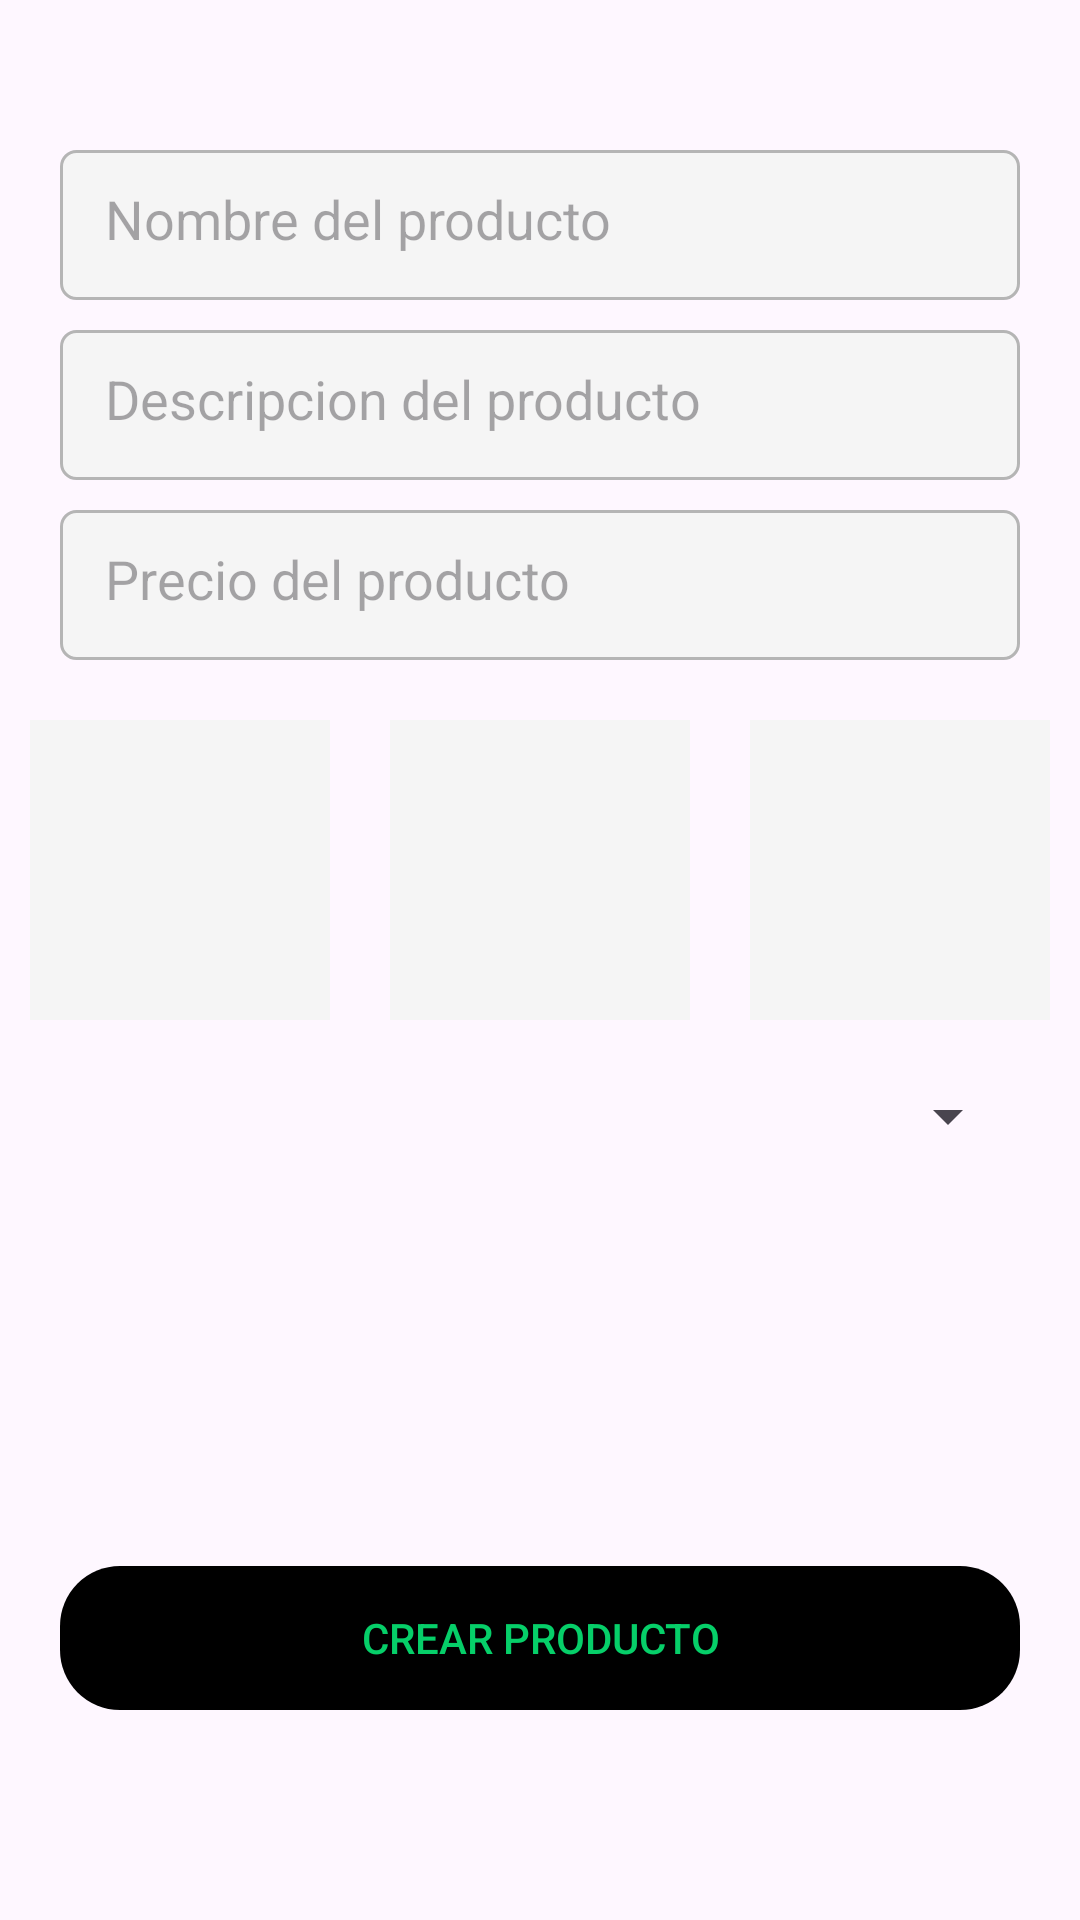

Write the Android layout XML for this screen, with the resource values it uses.
<!-- AndroidManifest.xml: application theme Theme.Delivery -->
<!-- res/layout/fragment_restaurant_product.xml -->
<?xml version="1.0" encoding="utf-8"?>
<androidx.coordinatorlayout.widget.CoordinatorLayout xmlns:android="http://schemas.android.com/apk/res/android"
    xmlns:tools="http://schemas.android.com/tools"
    android:layout_width="match_parent"
    android:layout_height="match_parent"
    xmlns:app="http://schemas.android.com/apk/res-auto"
    tools:context=".fragments.restaurant.RestaurantProductFragment">

    <LinearLayout
        android:layout_width="match_parent"
        android:layout_height="match_parent"
        android:orientation="vertical">

        <EditText
            android:id="@+id/edittext_name"
            android:layout_width="match_parent"
            android:layout_height="50dp"
            android:hint="Nombre del producto"
            android:background="@drawable/edit_text_custom"
            android:layout_marginTop="50dp"
            android:layout_marginLeft="20dp"
            android:layout_marginRight="20dp"
            android:padding="15dp"
            android:inputType="text" />

        <EditText
            android:id="@+id/edittext_description"
            android:layout_width="match_parent"
            android:layout_height="50dp"
            android:hint="Descripcion del producto"
            android:background="@drawable/edit_text_custom"
            android:layout_marginTop="10dp"
            android:layout_marginLeft="20dp"
            android:layout_marginRight="20dp"
            android:padding="15dp"
            android:inputType="textMultiLine" />

        <EditText
            android:id="@+id/edittext_price"
            android:layout_width="match_parent"
            android:layout_height="50dp"
            android:hint="Precio del producto"
            android:background="@drawable/edit_text_custom"
            android:layout_marginTop="10dp"
            android:layout_marginLeft="20dp"
            android:layout_marginRight="20dp"
            android:padding="15dp"
            android:inputType="phone" />


        <LinearLayout
            android:layout_width="match_parent"
            android:layout_height="wrap_content"
            android:orientation="horizontal"
            android:gravity="center_horizontal"
            android:layout_marginTop="20dp">

            <ImageView
                android:id="@+id/imageview_image1"
                android:layout_width="100dp"
                android:layout_height="100dp"
                android:src="@drawable/add_image"
                android:background="@color/gray_light"
                android:layout_marginLeft="10dp"
                android:layout_marginRight="10dp"/>

            <ImageView
                android:id="@+id/imageview_image2"
                android:layout_width="100dp"
                android:layout_height="100dp"
                android:src="@drawable/add_image"
                android:background="@color/gray_light"
                android:layout_marginLeft="10dp"
                android:layout_marginRight="10dp"/>

            <ImageView
                android:id="@+id/imageview_image3"
                android:layout_width="100dp"
                android:layout_height="100dp"
                android:src="@drawable/add_image"
                android:background="@color/gray_light"
                android:layout_marginLeft="10dp"
                android:layout_marginRight="10dp"/>

        </LinearLayout>

        <Spinner
            android:id="@+id/spinner_categories"
            android:layout_width="match_parent"
            android:layout_height="wrap_content"
            android:layout_margin="20dp" />

    </LinearLayout>

    <Button
        android:id="@+id/btn_create"
        android:layout_width="match_parent"
        android:layout_height="wrap_content"
        android:layout_gravity="bottom"
        android:text="Crear producto"
        android:background="@drawable/rounded_button"
        app:backgroundTint="@color/black"
        android:textColor="@color/green"
        android:layout_marginRight="20dp"
        android:layout_marginLeft="20dp"
        android:layout_marginBottom="70dp"/>

</androidx.coordinatorlayout.widget.CoordinatorLayout>
<!-- resources referenced by this layout -->
<resources>
  <color name="black">#FF000000</color>
  <color name="gray_light">#F5F5F5</color>
  <color name="green">#06CF69</color>
  <!-- drawable edit_text_custom (drawable) -->
  <?xml version="1.0" encoding="utf-8"?>
  <shape xmlns:android="http://schemas.android.com/apk/res/android"
      android:shape="rectangle"
      android:padding="10dp">
  
      <solid android:color="@color/gray_light"/>
  
      <stroke android:width="1dp"
          android:color="@color/gray"/>
  
      <corners android:radius="5dp" />
  </shape>
  <!-- drawable rounded_button (drawable) -->
  <?xml version="1.0" encoding="utf-8"?>
  <shape xmlns:android="http://schemas.android.com/apk/res/android"
      android:shape="rectangle"
      android:padding="10dp">
  
      <corners android:radius="20dp"/>
  </shape>
  <style name="Theme.Delivery" parent="Base.Theme.Delivery" />
  <color name="gray">#B5B5B5</color>
  <style name="Base.Theme.Delivery" parent="Theme.Material3.DayNight.NoActionBar">
          
          <item name="colorPrimary">@color/green</item>
          <item name="colorPrimaryVariant">@color/green_accent</item>
  
          <item name="colorSecondary">@color/gray_light</item>
          <item name="colorSecondaryVariant">@color/gray</item>
      </style>
  <color name="green_accent">#0CA355</color>
</resources>
